5-way image classification set "training" from GitHub (arfianaja/deteksi_jenis_awan); label vocabulary: cumulunimbus, cumulus, nimbostratus, stratocumulus, stratus.

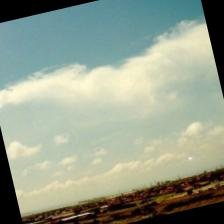
Label: stratus

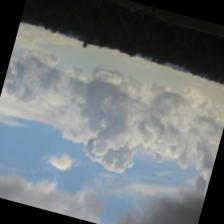
Label: stratocumulus

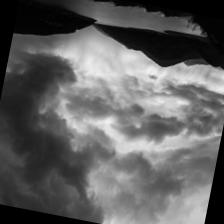
Label: nimbostratus

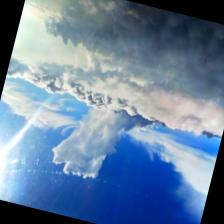
Label: cumulus

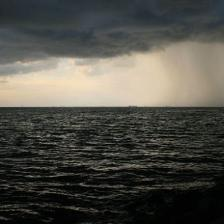
Label: nimbostratus

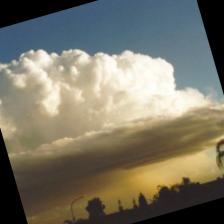
Label: cumulunimbus
